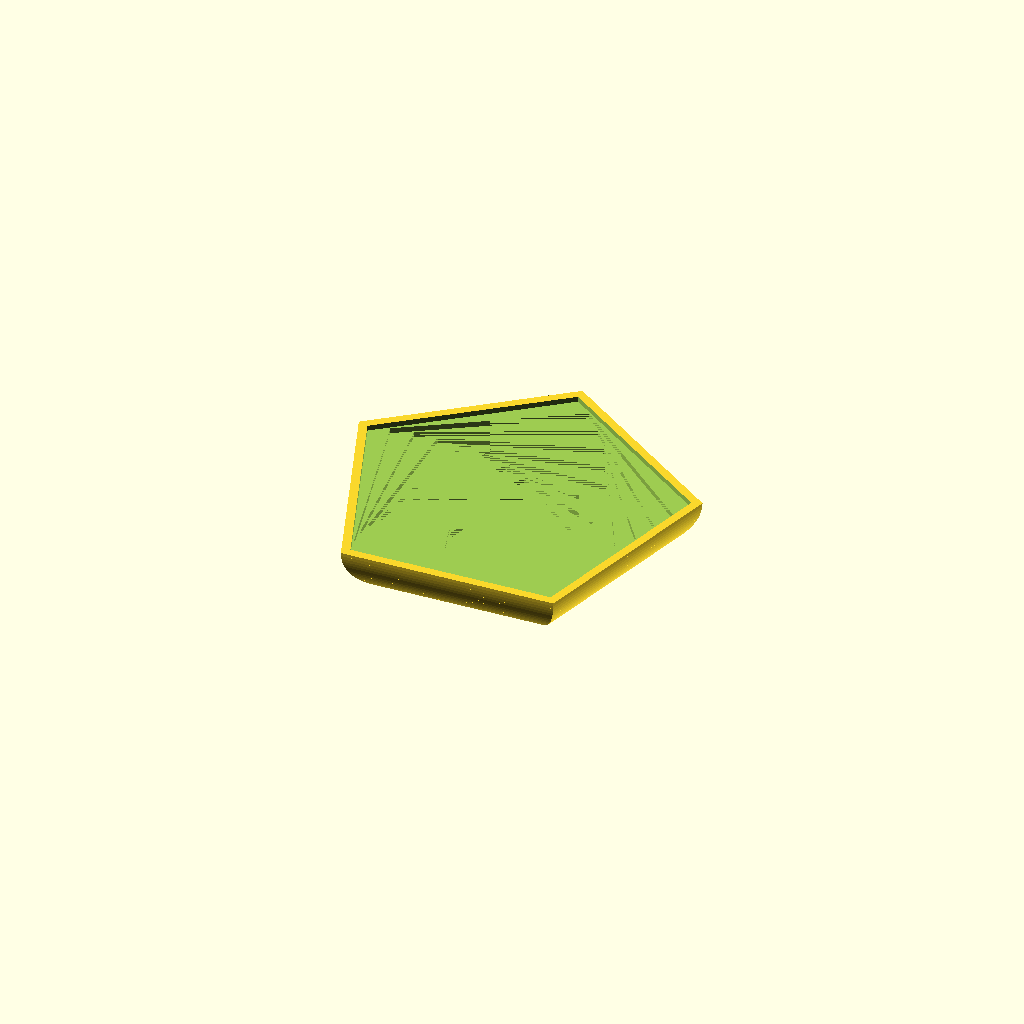
Cell 1: the model at its default parameters.
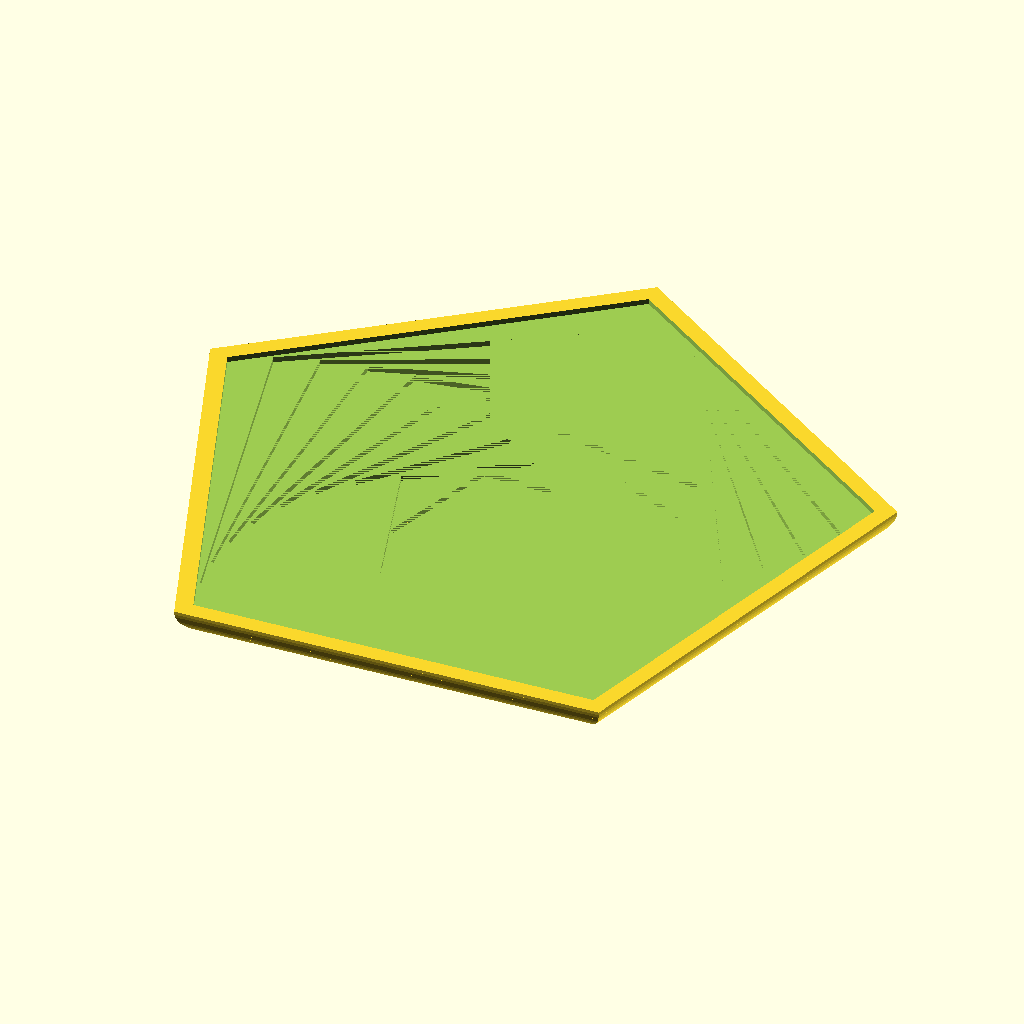
Cell 2: the same model with beginning_radius = 30.
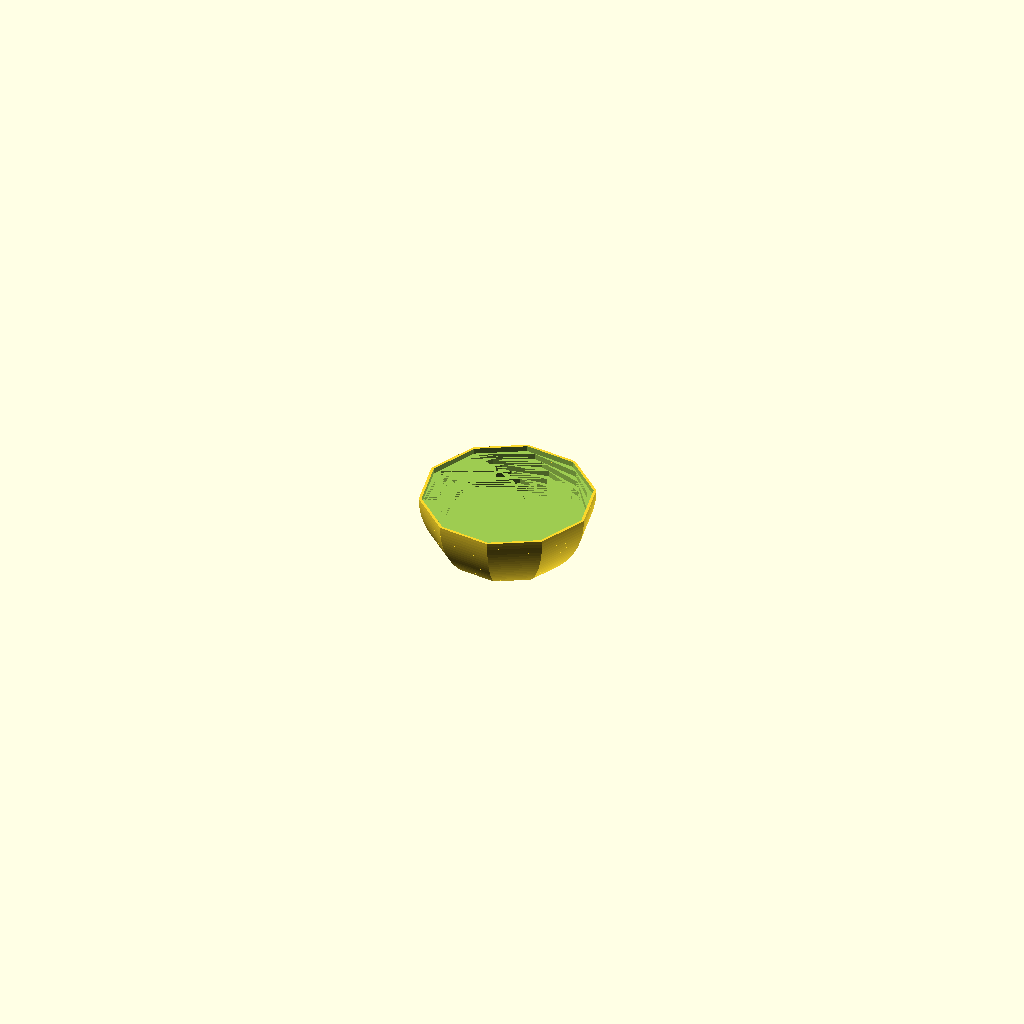
Cell 3: the same model with fn = 10.
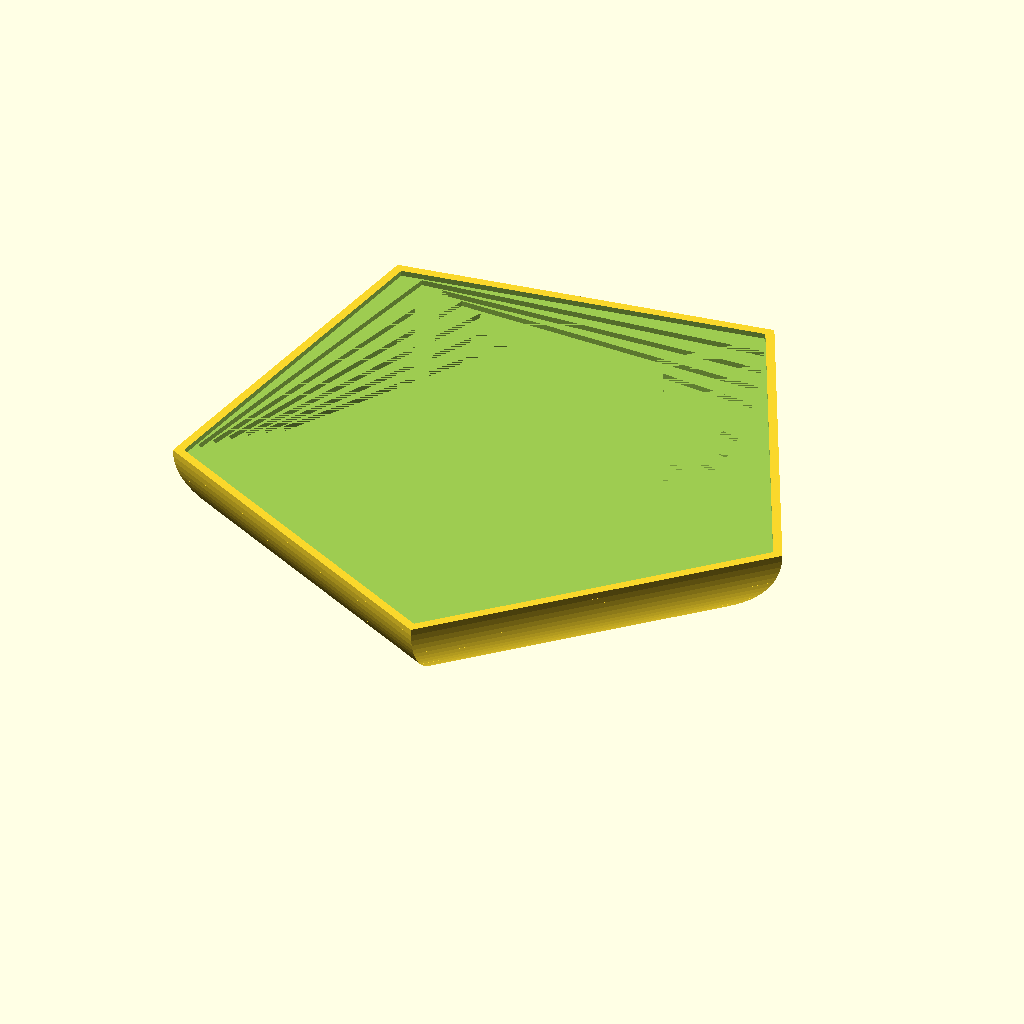
Cell 4: number_of_polygons = 20 (everything else at default).
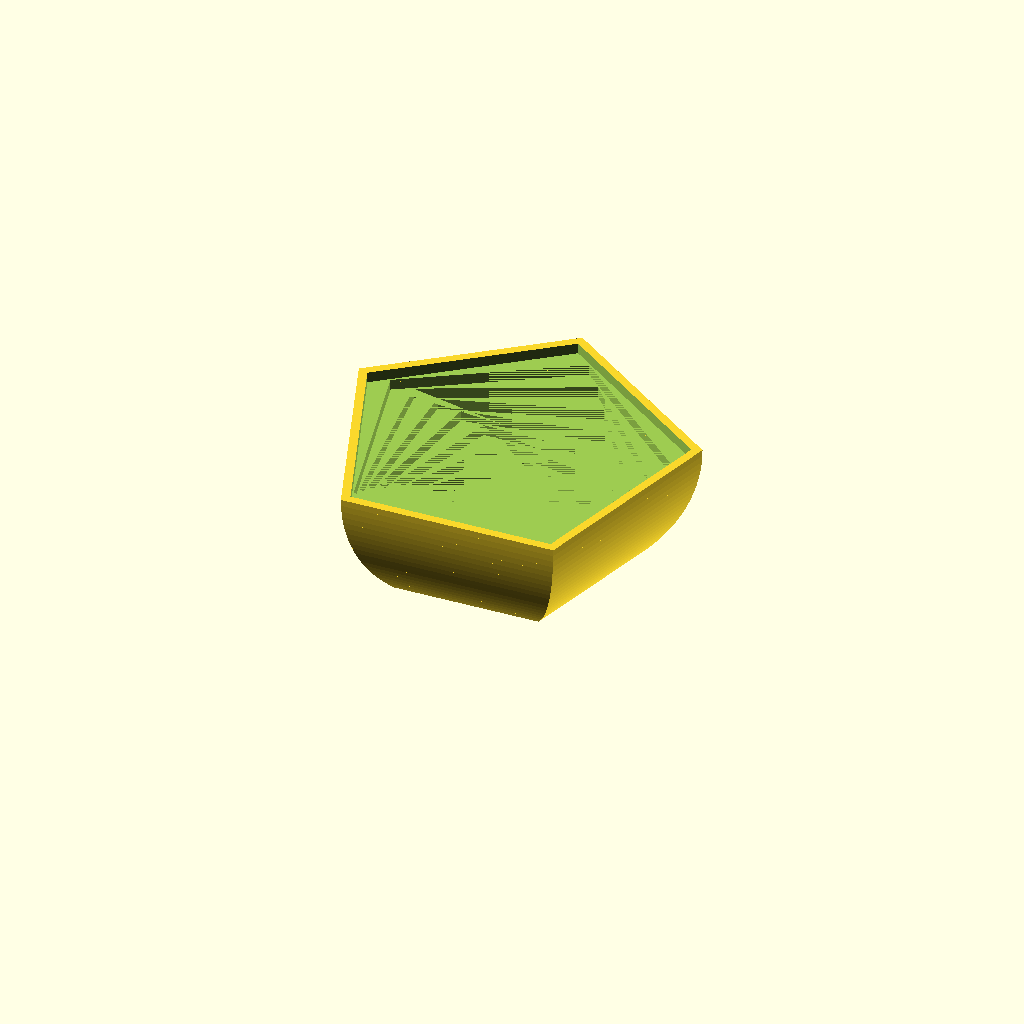
Cell 5 — layer_height set to 3, the other parameters unchanged.
All cells are drawn from one camera (rotation 55°, 0°, 25°, orthographic, colour scheme Cornfield), so only the parameter changes between them.
Source of the model, examples/spiral_polygons/spiral_plate.scad:
use <ellipse_extrude.scad>
use <util/sum.scad>

beginning_radius = 15;
fn = 5;
number_of_polygons = 10;
layer_height = 1.5;

spiral_plate(beginning_radius, fn, number_of_polygons, layer_height);

module spiral_plate(beginning_radius, fn, n, layer_height) {
    theta = 180 / fn;
	
	y = beginning_radius - beginning_radius * cos(theta);
	dr = y / cos(theta);
	pw = pow((beginning_radius + dr) * sin(theta), 2);
	
	function a(ri, ro, i) = acos((pow(ro, 2) + pow(ri, 2) - pw * pow(0.985, i)) / (2 * ro * ri));
	
	module drawPolygon(r) {
		circle(r, $fn = fn);
	}
	
	rs = [for(i = [0: n - 1]) beginning_radius + i * dr];
	as = [for(i = [1: n - 1]) a(rs[i - 1], rs[i], i) / 2];
	
	difference() {
	    h = layer_height * (n + 1);
		
	    translate([0, 0, h])
		rotate(sum([for(j = [0:n - 2]) as[j]]))
		mirror([0, 0, 1])
		ellipse_extrude(layer_height * (n + 5), h)
			drawPolygon(rs[n - 1] + y);	
			
		translate([0, 0, layer_height * 1.01]) {
			rotate(-as[0])
			linear_extrude(layer_height)
				drawPolygon(beginning_radius);

			for(i = [1:n - 1]) {
				translate([0, 0, layer_height * i])
				rotate(sum([for(j = [0:i - 1]) as[j]]))
				linear_extrude(layer_height)
					drawPolygon(rs[i]);	
			}
		}
	}
}
Parameter table extracted from the source (name, type, default, range or options):
beginning_radius: number, default 15
fn: number, default 5
number_of_polygons: number, default 10
layer_height: number, default 1.5
